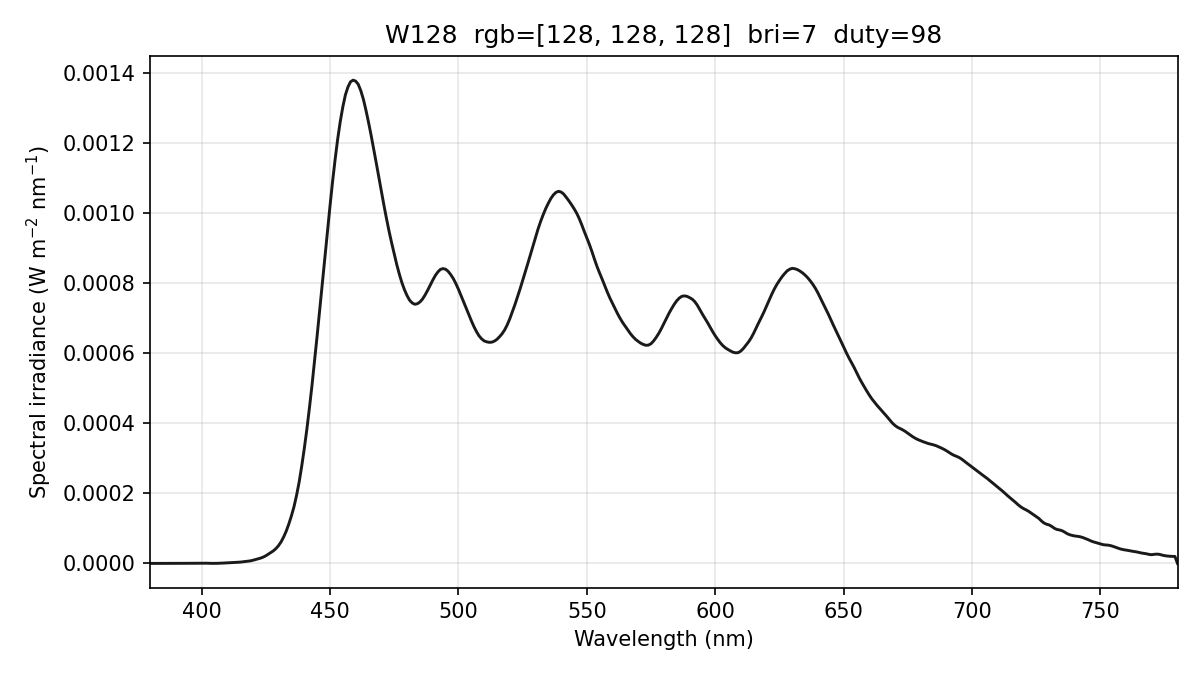

The file beside this chart, header and first rows:
wavelength_nm, spectral_irradiance_W_m2_nm, spectral_irradiance_std_W_m2_nm, spectral_irradiance_uW_cm2_nm, photon_irradiance_photons_m2_s_nm, display_increment_W_m2_nm
380, 0.00000000e+00, 0.00000000e+00, 0.00000000e+00, 0.00000000e+00, -1.70353180e-07
381, 0.00000000e+00, 0.00000000e+00, 0.00000000e+00, 0.00000000e+00, -1.70353180e-07
382, 0.00000000e+00, 0.00000000e+00, 0.00000000e+00, 0.00000000e+00, -1.70353180e-07
383, 0.00000000e+00, 0.00000000e+00, 0.00000000e+00, 0.00000000e+00, -1.59264986e-07
384, 4.77475660e-10, 8.27012102e-10, 4.77475660e-08, 9.23008562e+08, -1.37312533e-07
385, 2.01054111e-08, 3.48235936e-08, 2.01054111e-06, 3.89669986e+10, -1.13253176e-07
386, 5.88838010e-08, 1.01989735e-07, 5.88838010e-06, 1.14421176e+11, -9.81751121e-08
387, 1.01020443e-07, 1.74972540e-07, 1.01020443e-05, 1.96808342e+11, -8.85571335e-08
388, 1.04828757e-07, 1.81568733e-07, 1.04828757e-05, 2.04755431e+11, -7.06869891e-08
389, 7.03087330e-08, 1.21778298e-07, 7.03087330e-06, 1.37683577e+11, -4.45646886e-08
390, 5.93491520e-08, 1.02795747e-07, 5.93491520e-06, 1.16520514e+11, -5.85136753e-08
391, 1.08256897e-07, 1.87506446e-07, 1.08256897e-05, 2.13086336e+11, -1.30340348e-07
392, 2.10707212e-07, 3.64955596e-07, 2.10707212e-05, 4.15804069e+11, -2.49215215e-07
393, 2.86959461e-07, 4.97028366e-07, 2.86959461e-05, 5.67722839e+11, -3.13323854e-07
394, 3.23720354e-07, 5.60700101e-07, 3.23720354e-05, 6.42080523e+11, -3.09814773e-07
395, 3.03715739e-07, 5.26051091e-07, 3.03715739e-05, 6.03931471e+11, -2.48043754e-07
396, 2.40503267e-07, 4.16563878e-07, 2.40503267e-05, 4.79445706e+11, -1.83574729e-07
397, 1.34082948e-07, 2.32238478e-07, 1.34082948e-05, 2.67970708e+11, -1.16407750e-07
398, 1.83224244e-07, 1.00905486e-07, 1.83224244e-05, 3.67104137e+11, -7.90893900e-08
399, 4.19494324e-07, 4.59236248e-07, 4.19494324e-05, 8.42601547e+11, -7.49652232e-08
400, 7.52801910e-07, 8.38851796e-07, 7.52801910e-05, 1.51587703e+12, -1.23043144e-07
401, 8.24952167e-07, 9.30761807e-07, 8.24952167e-05, 1.66531505e+12, -2.30865008e-07
402, 6.23986706e-07, 7.29076929e-07, 6.23986706e-05, 1.26277117e+12, -3.96309634e-07
403, 3.30687248e-07, 4.09304381e-07, 3.30687248e-05, 6.70881417e+11, -5.51026470e-07
404, 1.62025819e-07, 1.93990980e-07, 1.62025819e-05, 3.29525372e+11, -6.37930369e-07
405, 1.32480547e-07, 9.93934423e-08, 1.32480547e-05, 2.70103620e+11, -6.48517163e-07
406, 2.53476290e-07, 8.33081171e-08, 2.53476290e-05, 5.18067851e+11, -5.72149331e-07
407, 4.91065454e-07, 3.05220467e-07, 4.91065454e-05, 1.00613686e+12, -4.27297087e-07
408, 8.40264407e-07, 5.55556165e-07, 8.40264407e-05, 1.72583550e+12, -1.56007341e-07
409, 1.20776191e-06, 7.15060385e-07, 1.20776191e-04, 2.48672583e+12, 2.43365533e-07
410, 1.59355808e-06, 1.12983781e-06, 1.59355808e-04, 3.28908442e+12, 7.70821643e-07
411, 1.92161665e-06, 1.34195956e-06, 1.92161665e-04, 3.97586695e+12, 1.28332953e-06
412, 2.17715092e-06, 1.11279320e-06, 2.17715092e-04, 4.51553298e+12, 1.71237895e-06
413, 2.43696683e-06, 1.00932122e-06, 2.43696683e-04, 5.06667371e+12, 2.11454337e-06
414, 2.93056163e-06, 1.02006204e-06, 2.93056163e-04, 6.10765458e+12, 2.68642621e-06
415, 3.66391800e-06, 5.83385921e-07, 3.66391800e-04, 7.65450498e+12, 3.43491212e-06
416, 4.50668220e-06, 1.28764912e-07, 4.50668220e-04, 9.43786003e+12, 4.18543033e-06
417, 5.27581464e-06, 4.79812402e-07, 5.27581464e-04, 1.10751305e+13, 4.77369415e-06
418, 6.03820585e-06, 7.01955447e-07, 6.03820585e-04, 1.27059594e+13, 5.28223391e-06
419, 7.26426206e-06, 6.85001765e-07, 7.26426206e-04, 1.53224705e+13, 6.34337104e-06
420, 8.97406694e-06, 3.98274472e-07, 8.97406694e-04, 1.89741296e+13, 8.00136265e-06
421, 1.10761054e-05, 4.60110582e-08, 1.10761054e-03, 2.34742889e+13, 1.02054536e-05
422, 1.31336544e-05, 3.41779730e-07, 1.31336544e-03, 2.79010985e+13, 1.24669524e-05
423, 1.51467149e-05, 6.40454184e-07, 1.51467149e-03, 3.22538890e+13, 1.47858599e-05
424, 1.79990754e-05, 8.71329377e-07, 1.79990754e-03, 3.84184040e+13, 1.78101993e-05
425, 2.17345078e-05, 1.10883426e-06, 2.17345078e-03, 4.65009694e+13, 2.15332549e-05
426, 2.63973711e-05, 1.30516582e-06, 2.63973711e-03, 5.66100507e+13, 2.60339676e-05
427, 3.11960087e-05, 1.17094460e-06, 3.11960087e-03, 6.70579351e+13, 3.07526659e-05
428, 3.61065144e-05, 7.04371258e-07, 3.61065144e-03, 7.77951643e+13, 3.56704337e-05
429, 4.26253515e-05, 5.76145641e-07, 4.26253515e-03, 9.20552439e+13, 4.22154307e-05
430, 5.10130115e-05, 8.36273415e-07, 5.10130115e-03, 1.10426342e+14, 5.05883506e-05
431, 6.19601893e-05, 9.50059332e-07, 6.19601893e-03, 1.34435285e+14, 6.14897117e-05
432, 7.59252484e-05, 8.47230415e-07, 7.59252484e-03, 1.65117550e+14, 7.54400318e-05
433, 9.25802017e-05, 6.11464873e-07, 9.25802017e-03, 2.01803775e+14, 9.21185025e-05
434, 1.12972808e-04, 6.82294701e-07, 1.12972808e-02, 2.46823736e+14, 1.12586647e-04
435, 1.35872826e-04, 1.06298891e-06, 1.35872826e-02, 2.97539846e+14, 1.35596224e-04
436, 1.62021339e-04, 1.59831541e-06, 1.62021339e-02, 3.55616557e+14, 1.61876231e-04
437, 1.94376349e-04, 2.41773863e-06, 1.94376349e-02, 4.27610269e+14, 1.94284493e-04
438, 2.32168868e-04, 3.47826279e-06, 2.32168868e-02, 5.11919134e+14, 2.32041589e-04
439, 2.77470489e-04, 4.06905549e-06, 2.77470489e-02, 6.13203448e+14, 2.77258523e-04
... 341 more rows
